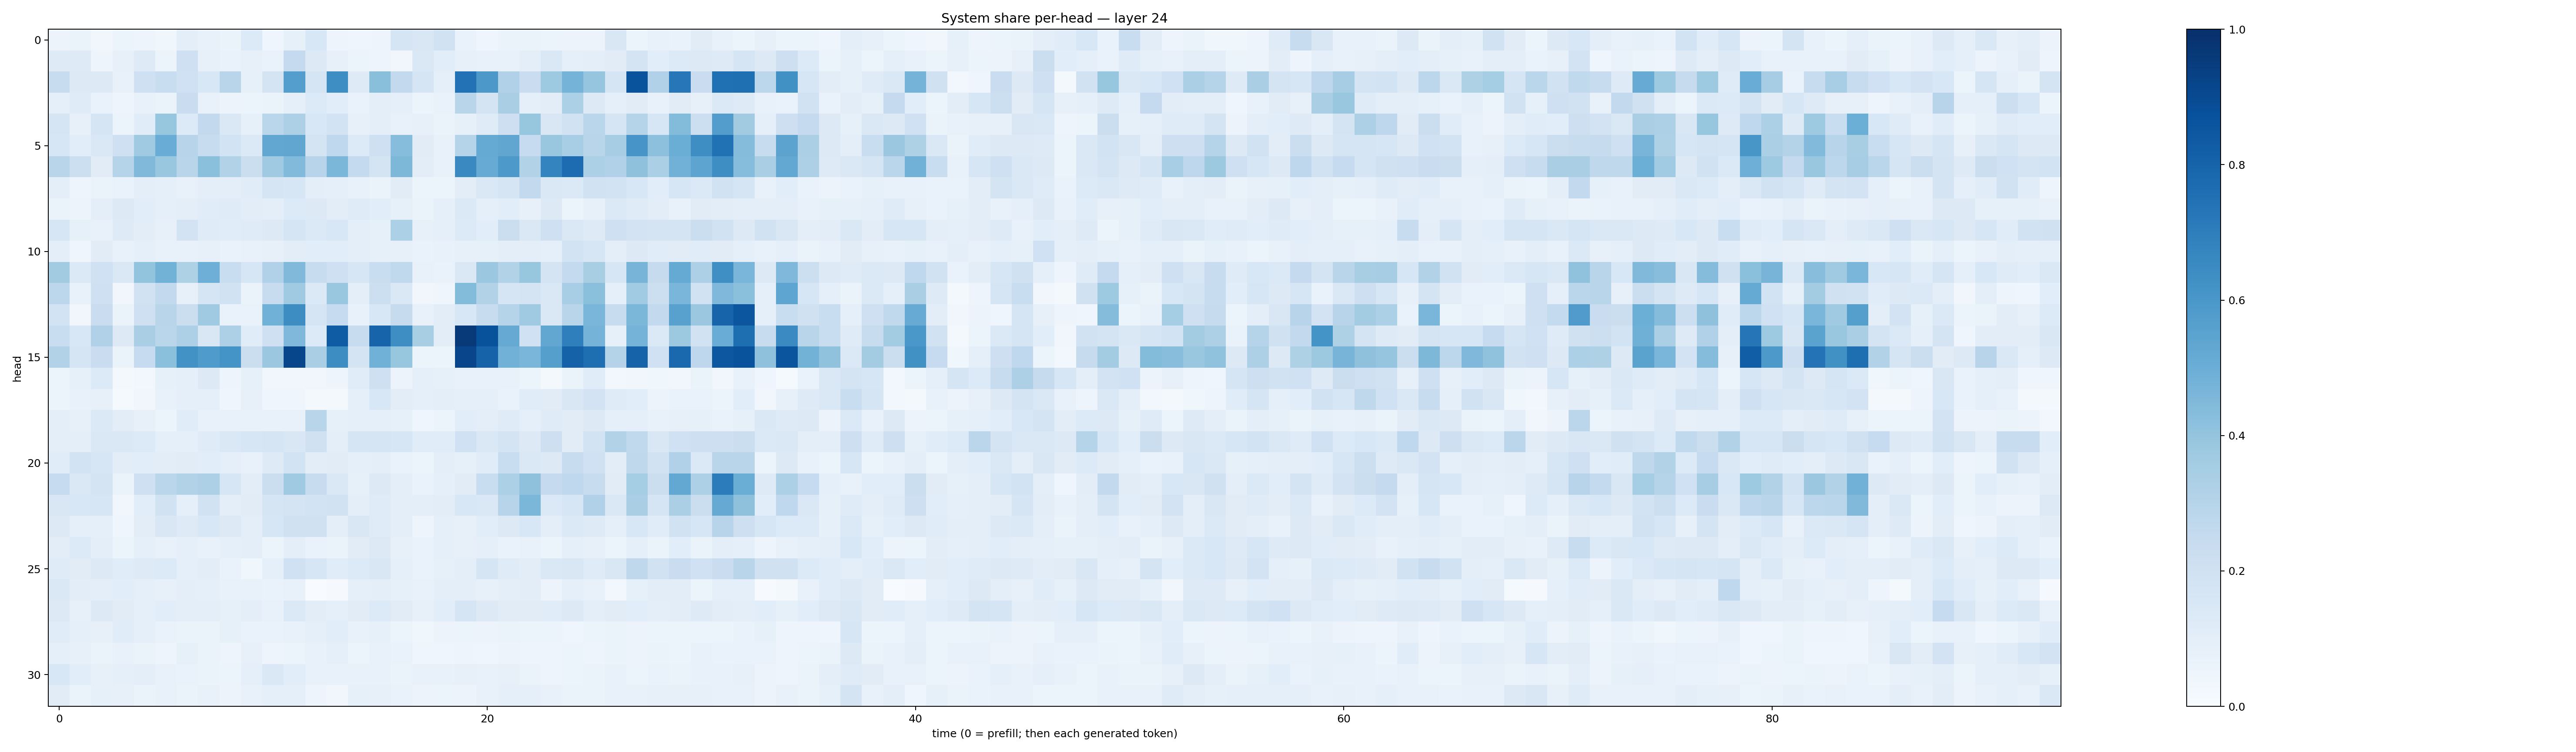

Source data for this figure (header and first rows):
0.057041537, 0.06624492, 0.03471261, 0.06090526, 0.047250357, 0.03753626, 0.09855635, 0.073753715, 0.062573306, 0.13606921, 0.046825215, 0.085404366, 0.15368028, 0.047675285, 0.045954525, 0.05023732, 0.17012246, 0.15008046, 0.19193393, 0.06691196, 0.044315666, 0.06450959, 0.06590806, 0.05222062
0.122, 0.1236, 0.04954, 0.0797, 0.122, 0.0526, 0.2097, 0.079, 0.06741, 0.08042, 0.06743, 0.2503, 0.1286, 0.07818, 0.06218, 0.04854, 0.03458, 0.1472, 0.1056, 0.079, 0.07422, 0.07272, 0.0939, 0.1466
0.2395, 0.1265, 0.1318, 0.07589, 0.2063, 0.231, 0.2023, 0.1536, 0.2924, 0.08586, 0.1759, 0.5666, 0.1676, 0.638, 0.1236, 0.423, 0.2598, 0.1691, 0.08955, 0.7426, 0.5948, 0.3173, 0.2303, 0.374
0.08929, 0.1205, 0.06664, 0.0471, 0.07376, 0.0655, 0.2303, 0.07735, 0.05705, 0.05317, 0.06617, 0.09332, 0.1336, 0.1057, 0.06775, 0.09677, 0.08623, 0.05351, 0.06784, 0.2927, 0.176, 0.337, 0.08629, 0.1026
0.1692, 0.07986, 0.1707, 0.061, 0.1145, 0.3907, 0.1332, 0.2595, 0.1438, 0.08341, 0.2889, 0.3266, 0.1537, 0.1838, 0.08036, 0.09588, 0.07706, 0.081, 0.06509, 0.08534, 0.1208, 0.2126, 0.3939, 0.1519
0.1634, 0.1071, 0.1414, 0.2051, 0.3676, 0.5074, 0.2931, 0.2366, 0.1846, 0.1394, 0.529, 0.5315, 0.1722, 0.2688, 0.136, 0.2064, 0.4299, 0.1113, 0.07387, 0.2984, 0.5184, 0.5326, 0.2468, 0.39
0.2925, 0.2175, 0.11, 0.2978, 0.4477, 0.3871, 0.2912, 0.4198, 0.3131, 0.2244, 0.37, 0.4441, 0.2966, 0.4577, 0.2554, 0.1737, 0.4535, 0.1018, 0.07714, 0.6525, 0.5078, 0.5919, 0.3142, 0.6752
0.09389, 0.04936, 0.0659, 0.06954, 0.09709, 0.09285, 0.07579, 0.09407, 0.09745, 0.1157, 0.1665, 0.1597, 0.0988, 0.088, 0.07502, 0.06531, 0.1107, 0.05144, 0.06225, 0.1022, 0.1432, 0.1718, 0.2585, 0.1419
0.065, 0.05539, 0.09608, 0.1315, 0.109, 0.09154, 0.09844, 0.1161, 0.1208, 0.1029, 0.09733, 0.1332, 0.127, 0.1038, 0.1174, 0.106, 0.08438, 0.06405, 0.08622, 0.1373, 0.09213, 0.1091, 0.08123, 0.131
0.1601, 0.08294, 0.07508, 0.1229, 0.1043, 0.08124, 0.1829, 0.1189, 0.1166, 0.1186, 0.1295, 0.1655, 0.1375, 0.154, 0.1011, 0.08206, 0.3317, 0.08142, 0.08886, 0.1332, 0.1068, 0.2189, 0.1444, 0.2083
0.09695, 0.0401, 0.1098, 0.07593, 0.08645, 0.0737, 0.07514, 0.0785, 0.0686, 0.07614, 0.07903, 0.1042, 0.1071, 0.1063, 0.1002, 0.08413, 0.07873, 0.06956, 0.07768, 0.079, 0.08586, 0.09835, 0.09499, 0.08625
0.362, 0.1369, 0.2028, 0.1429, 0.3985, 0.479, 0.3231, 0.4927, 0.2337, 0.1597, 0.3179, 0.4481, 0.2421, 0.2035, 0.1634, 0.232, 0.2632, 0.07747, 0.0693, 0.1476, 0.3816, 0.3155, 0.3927, 0.1787
0.2809, 0.07669, 0.2046, 0.03131, 0.1886, 0.2611, 0.07941, 0.1681, 0.1915, 0.0658, 0.2383, 0.3679, 0.1388, 0.3865, 0.09899, 0.2157, 0.1475, 0.03454, 0.04006, 0.4397, 0.3136, 0.1643, 0.1751, 0.1469
0.1842, 0.03289, 0.2267, 0.06548, 0.2098, 0.2901, 0.2215, 0.3701, 0.06892, 0.0695, 0.4853, 0.6422, 0.166, 0.2494, 0.07679, 0.1525, 0.2453, 0.07384, 0.1049, 0.1559, 0.2404, 0.2987, 0.3704, 0.1445
0.2309, 0.1561, 0.3189, 0.1313, 0.3391, 0.2868, 0.3269, 0.1517, 0.3249, 0.115, 0.2076, 0.4524, 0.136, 0.8284, 0.2381, 0.7999, 0.64, 0.3416, 0.1038, 0.9594, 0.8692, 0.5131, 0.2025, 0.529
0.316, 0.1698, 0.2273, 0.06498, 0.2486, 0.4194, 0.6227, 0.5851, 0.6133, 0.2225, 0.3828, 0.9135, 0.3375, 0.6413, 0.1737, 0.4852, 0.3931, 0.05468, 0.06178, 0.9166, 0.801, 0.4807, 0.4628, 0.565
0.05198, 0.08381, 0.1331, 0.0177, 0.02543, 0.08498, 0.08815, 0.1273, 0.0469, 0.08251, 0.03474, 0.03479, 0.03469, 0.04982, 0.114, 0.2043, 0.05728, 0.09172, 0.08577, 0.07369, 0.07305, 0.07223, 0.0587, 0.02245
0.06056, 0.07227, 0.08147, 0.01321, 0.03457, 0.07787, 0.08886, 0.0937, 0.0409, 0.07831, 0.04478, 0.04116, 0.02108, 0.01639, 0.0923, 0.1537, 0.1047, 0.09259, 0.09468, 0.09072, 0.08627, 0.07016, 0.1164, 0.1115
0.09693, 0.08042, 0.139, 0.1038, 0.08033, 0.06011, 0.1153, 0.07337, 0.07193, 0.07179, 0.07401, 0.07298, 0.2912, 0.08545, 0.09033, 0.09157, 0.0848, 0.04129, 0.05424, 0.1079, 0.09974, 0.121, 0.08981, 0.1202
0.09984, 0.09721, 0.1417, 0.1452, 0.1354, 0.08893, 0.09291, 0.1183, 0.147, 0.1634, 0.1659, 0.1499, 0.1987, 0.09396, 0.1685, 0.1691, 0.1623, 0.1156, 0.1153, 0.2028, 0.1471, 0.1779, 0.128, 0.2116
0.1145, 0.1855, 0.1568, 0.1023, 0.1079, 0.1033, 0.1123, 0.1094, 0.08754, 0.07402, 0.1218, 0.1856, 0.1022, 0.1098, 0.09176, 0.09806, 0.06868, 0.05953, 0.09389, 0.08486, 0.1168, 0.2334, 0.1452, 0.1262
0.2467, 0.1447, 0.1746, 0.06464, 0.2101, 0.2854, 0.3109, 0.3268, 0.1631, 0.1023, 0.2203, 0.3706, 0.2416, 0.1464, 0.08323, 0.1276, 0.09421, 0.06874, 0.09006, 0.1118, 0.2334, 0.3294, 0.412, 0.2522
0.15, 0.1554, 0.161, 0.03396, 0.1061, 0.19, 0.0894, 0.1878, 0.09439, 0.1121, 0.1675, 0.1781, 0.1861, 0.195, 0.0942, 0.1197, 0.09838, 0.098, 0.1054, 0.1541, 0.1446, 0.2958, 0.4605, 0.1369
0.1251, 0.0869, 0.08879, 0.0437, 0.1026, 0.1494, 0.1226, 0.1559, 0.1254, 0.09779, 0.162, 0.1991, 0.1969, 0.1008, 0.1515, 0.1201, 0.09586, 0.04779, 0.08667, 0.07929, 0.1072, 0.1271, 0.155, 0.09719
0.102, 0.1337, 0.09576, 0.05196, 0.0932, 0.07748, 0.09263, 0.07519, 0.08927, 0.09438, 0.05998, 0.09791, 0.06986, 0.06432, 0.1126, 0.128, 0.08152, 0.067, 0.08702, 0.08154, 0.09073, 0.07002, 0.07783, 0.0587
0.119, 0.1128, 0.128, 0.117, 0.1214, 0.1339, 0.09219, 0.103, 0.06846, 0.03541, 0.09158, 0.2023, 0.163, 0.1163, 0.133, 0.1508, 0.09188, 0.07009, 0.08294, 0.09483, 0.1714, 0.1201, 0.1039, 0.1459
0.1435, 0.1033, 0.1009, 0.1065, 0.09183, 0.08143, 0.09677, 0.09375, 0.0764, 0.07502, 0.06747, 0.07422, 0.003703, 0.009711, 0.08737, 0.09912, 0.08499, 0.07731, 0.09432, 0.09574, 0.08066, 0.09762, 0.1044, 0.0558
0.126, 0.07969, 0.1263, 0.1099, 0.09074, 0.1062, 0.09753, 0.09526, 0.08309, 0.0957, 0.07462, 0.1377, 0.1048, 0.09035, 0.1124, 0.1337, 0.1113, 0.0796, 0.106, 0.167, 0.1291, 0.1124, 0.1121, 0.1157
0.1158, 0.08899, 0.08067, 0.1171, 0.09229, 0.06992, 0.06331, 0.06593, 0.08264, 0.06864, 0.0701, 0.07493, 0.08771, 0.1082, 0.07483, 0.08271, 0.05467, 0.03854, 0.05552, 0.06228, 0.05636, 0.06351, 0.05433, 0.05289
0.08852, 0.07937, 0.06424, 0.07479, 0.0664, 0.05073, 0.0853, 0.06368, 0.05032, 0.08089, 0.05026, 0.05268, 0.07584, 0.08848, 0.05915, 0.07184, 0.07031, 0.04025, 0.04541, 0.0495, 0.04594, 0.05617, 0.04795, 0.0496
0.1562, 0.1082, 0.08195, 0.08772, 0.09857, 0.07415, 0.06795, 0.065, 0.05423, 0.08772, 0.1434, 0.1093, 0.07486, 0.07644, 0.07331, 0.07434, 0.06431, 0.07642, 0.07507, 0.08046, 0.07545, 0.08138, 0.06289, 0.04936
0.1113, 0.0643, 0.0853, 0.08058, 0.06447, 0.07376, 0.06568, 0.07463, 0.05596, 0.07739, 0.08711, 0.09171, 0.05058, 0.03445, 0.08213, 0.08201, 0.06678, 0.0557, 0.05251, 0.05746, 0.07268, 0.08936, 0.08911, 0.07727
